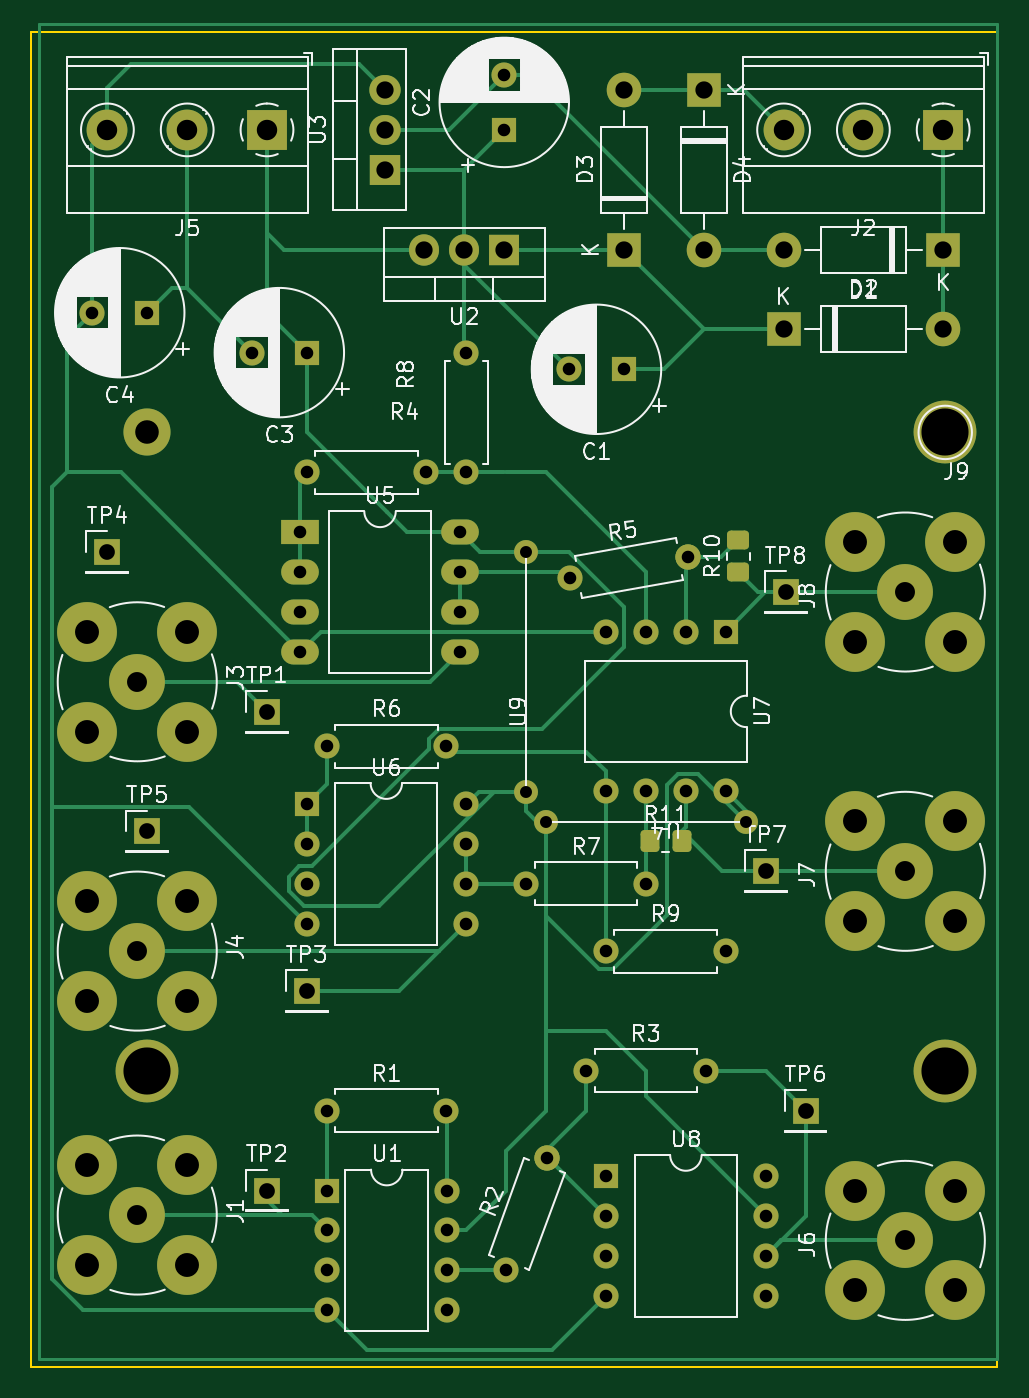
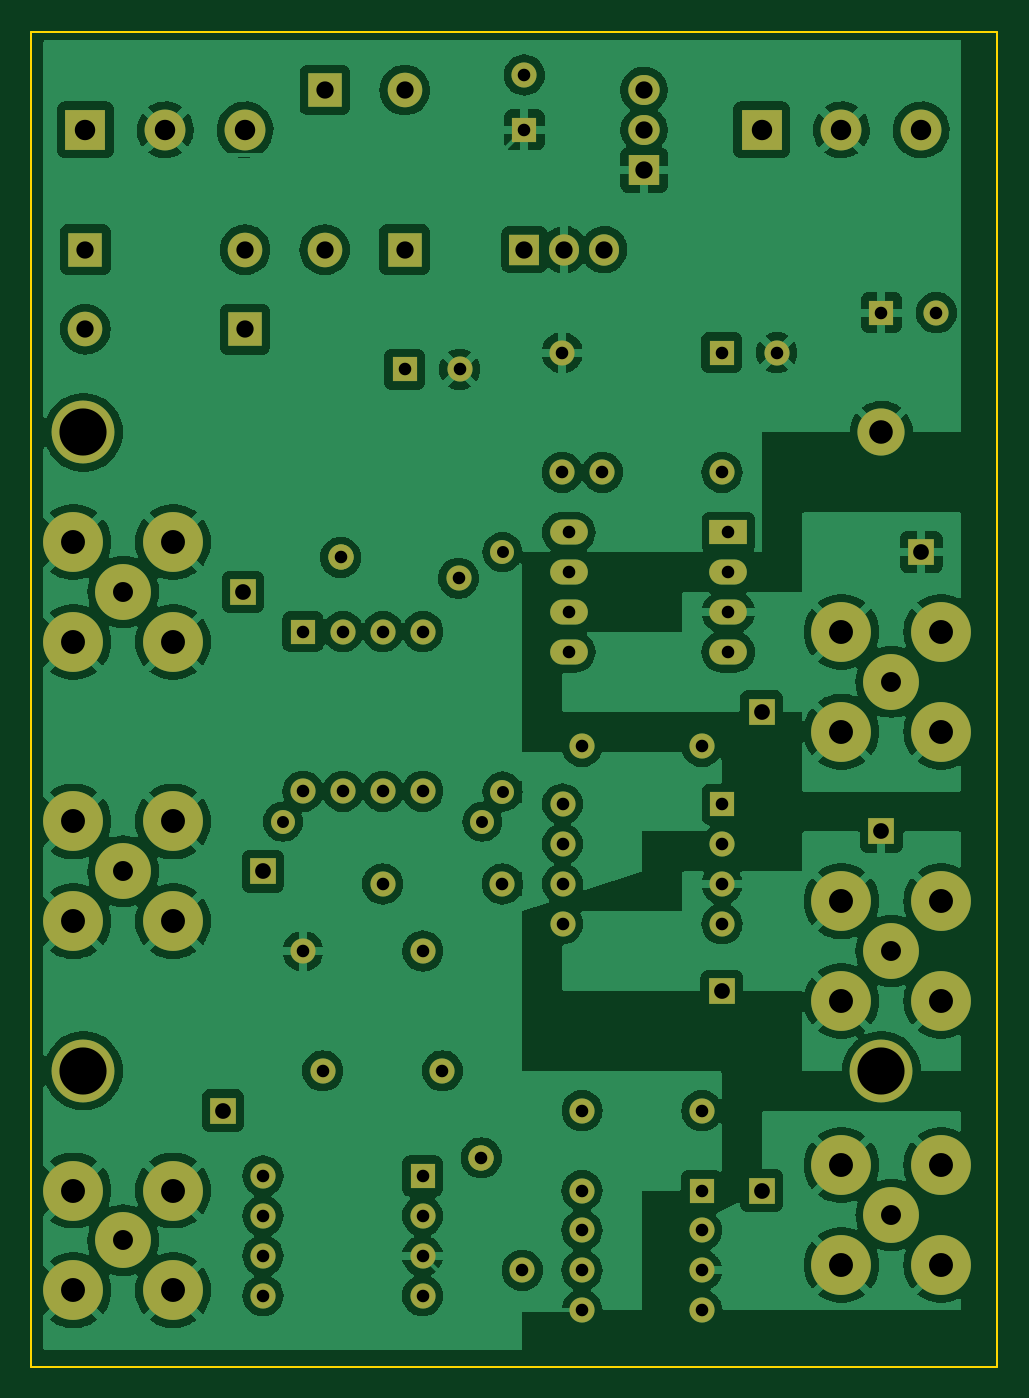
Circuit board: 11 layer files. Board 61.5 x 85.0 mm.
- bottom_copper: CT-B_Cu.gbr (273574 bytes)
- bottom_mask: CT-B_Mask.gbr (6341 bytes)
- paste: CT-B_Paste.gbr (464 bytes)
- bottom_silk: CT-B_Silkscreen.gbr (465 bytes)
- outline: CT-Edge_Cuts.gbr (705 bytes)
- top_copper: CT-F_Cu.gbr (21307 bytes)
- top_mask: CT-F_Mask.gbr (7214 bytes)
- paste: CT-F_Paste.gbr (1395 bytes)
- top_silk: CT-F_Silkscreen.gbr (78371 bytes)
- drill: CT-NPTH.drl (285 bytes)
- drill: CT-PTH.drl (2825 bytes)

=== bottom_copper: CT-B_Cu.gbr (273574 bytes, source omitted) ===
=== bottom_mask: CT-B_Mask.gbr ===
%TF.GenerationSoftware,KiCad,Pcbnew,(6.0.9)*%
%TF.CreationDate,2023-04-20T10:47:30+05:30*%
%TF.ProjectId,CT,43542e6b-6963-4616-945f-706362585858,rev?*%
%TF.SameCoordinates,Original*%
%TF.FileFunction,Soldermask,Bot*%
%TF.FilePolarity,Negative*%
%FSLAX46Y46*%
G04 Gerber Fmt 4.6, Leading zero omitted, Abs format (unit mm)*
G04 Created by KiCad (PCBNEW (6.0.9)) date 2023-04-20 10:47:30*
%MOMM*%
%LPD*%
G01*
G04 APERTURE LIST*
G04 Aperture macros list*
%AMHorizOval*
0 Thick line with rounded ends*
0 $1 width*
0 $2 $3 position (X,Y) of the first rounded end (center of the circle)*
0 $4 $5 position (X,Y) of the second rounded end (center of the circle)*
0 Add line between two ends*
20,1,$1,$2,$3,$4,$5,0*
0 Add two circle primitives to create the rounded ends*
1,1,$1,$2,$3*
1,1,$1,$4,$5*%
G04 Aperture macros list end*
%ADD10C,1.600000*%
%ADD11O,1.600000X1.600000*%
%ADD12R,1.600000X1.600000*%
%ADD13C,3.556000*%
%ADD14C,3.810000*%
%ADD15R,1.700000X1.700000*%
%ADD16R,2.400000X1.600000*%
%ADD17O,2.400000X1.600000*%
%ADD18C,3.000000*%
%ADD19R,2.200000X2.200000*%
%ADD20O,2.200000X2.200000*%
%ADD21C,1.524000*%
%ADD22R,2.600000X2.600000*%
%ADD23C,2.600000*%
%ADD24C,4.000000*%
%ADD25R,1.905000X2.000000*%
%ADD26O,1.905000X2.000000*%
%ADD27HorizOval,1.600000X0.000000X0.000000X0.000000X0.000000X0*%
%ADD28HorizOval,1.600000X0.000000X0.000000X0.000000X0.000000X0*%
%ADD29R,2.000000X1.905000*%
%ADD30O,2.000000X1.905000*%
G04 APERTURE END LIST*
D10*
%TO.C,R1*%
X67310000Y-139700000D03*
D11*
X74930000Y-139700000D03*
%TD*%
D12*
%TO.C,U8*%
X85090000Y-143853000D03*
D11*
X85090000Y-146393000D03*
X85090000Y-148933000D03*
X85090000Y-151473000D03*
X95250000Y-151473000D03*
X95250000Y-148933000D03*
X95250000Y-146393000D03*
X95250000Y-143853000D03*
%TD*%
D13*
%TO.C,J6*%
X104140000Y-147955000D03*
D14*
X100965000Y-151130000D03*
X107315000Y-144780000D03*
X107315000Y-151130000D03*
X100965000Y-144780000D03*
%TD*%
D10*
%TO.C,R8*%
X76200000Y-99060000D03*
D11*
X76200000Y-91440000D03*
%TD*%
D15*
%TO.C,TP8*%
X96520000Y-106680000D03*
%TD*%
D10*
%TO.C,R9*%
X85080000Y-129540000D03*
D11*
X92700000Y-129540000D03*
%TD*%
D16*
%TO.C,U5*%
X65620000Y-102880000D03*
D17*
X65620000Y-105420000D03*
X65620000Y-107960000D03*
X65620000Y-110500000D03*
X75780000Y-110500000D03*
X75780000Y-107960000D03*
X75780000Y-105420000D03*
X75780000Y-102880000D03*
%TD*%
D18*
%TO.C,*%
X106680000Y-137160000D03*
%TD*%
D13*
%TO.C,J3*%
X55245000Y-112395000D03*
D14*
X58420000Y-115570000D03*
X52070000Y-109220000D03*
X52070000Y-115570000D03*
X58420000Y-109220000D03*
%TD*%
D10*
%TO.C,R6*%
X67310000Y-116500000D03*
D11*
X74930000Y-116500000D03*
%TD*%
D19*
%TO.C,D1*%
X96389290Y-89962300D03*
D20*
X106549290Y-89962300D03*
%TD*%
D21*
%TO.C,U9*%
X80000000Y-119380000D03*
X80000000Y-104140000D03*
%TD*%
D22*
%TO.C,J2*%
X106549290Y-77262300D03*
D23*
X101469290Y-77262300D03*
X96389290Y-77262300D03*
%TD*%
D24*
%TO.C,*%
X106680000Y-137160000D03*
%TD*%
D13*
%TO.C,J1*%
X55245000Y-146342000D03*
D14*
X52070000Y-143167000D03*
X58420000Y-143167000D03*
X58420000Y-149517000D03*
X52070000Y-149517000D03*
%TD*%
D12*
%TO.C,C1*%
X86229290Y-92502300D03*
D10*
X82729290Y-92502300D03*
%TD*%
%TO.C,R7*%
X80010000Y-125260000D03*
D11*
X87630000Y-125260000D03*
%TD*%
D24*
%TO.C,*%
X55880000Y-137160000D03*
%TD*%
D12*
%TO.C,C4*%
X55880000Y-88900000D03*
D10*
X52380000Y-88900000D03*
%TD*%
D15*
%TO.C,TP5*%
X55880000Y-121920000D03*
%TD*%
%TO.C,TP2*%
X63500000Y-144780000D03*
%TD*%
D12*
%TO.C,C2*%
X78609290Y-77262300D03*
D10*
X78609290Y-73762300D03*
%TD*%
D22*
%TO.C,J5*%
X63505000Y-77262300D03*
D23*
X58425000Y-77262300D03*
X53345000Y-77262300D03*
%TD*%
D19*
%TO.C,D2*%
X106549290Y-84882300D03*
D20*
X96389290Y-84882300D03*
%TD*%
D18*
%TO.C,*%
X55880000Y-137160000D03*
%TD*%
D15*
%TO.C,TP7*%
X95250000Y-124460000D03*
%TD*%
D12*
%TO.C,U1*%
X67320000Y-144780000D03*
D11*
X67320000Y-147320000D03*
X67320000Y-149860000D03*
X67320000Y-152400000D03*
X74940000Y-152400000D03*
X74940000Y-149860000D03*
X74940000Y-147320000D03*
X74940000Y-144780000D03*
%TD*%
D19*
%TO.C,D3*%
X86229290Y-84882300D03*
D20*
X86229290Y-74722300D03*
%TD*%
D25*
%TO.C,U2*%
X78609290Y-84882300D03*
D26*
X76069290Y-84882300D03*
X73529290Y-84882300D03*
%TD*%
D24*
%TO.C,J9*%
X106680000Y-96520000D03*
%TD*%
D18*
%TO.C,*%
X55880000Y-96520000D03*
%TD*%
D10*
%TO.C,R2*%
X78740000Y-149860000D03*
D27*
X81346193Y-142699542D03*
%TD*%
D10*
%TO.C,R3*%
X83820000Y-137160000D03*
D11*
X91440000Y-137160000D03*
%TD*%
D10*
%TO.C,R5*%
X82800000Y-105800000D03*
D28*
X90304235Y-104476801D03*
%TD*%
D15*
%TO.C,TP3*%
X66040000Y-132080000D03*
%TD*%
D12*
%TO.C,C3*%
X66040000Y-91440000D03*
D10*
X62540000Y-91440000D03*
%TD*%
D19*
%TO.C,D4*%
X91309290Y-74722300D03*
D20*
X91309290Y-84882300D03*
%TD*%
D15*
%TO.C,TP6*%
X97790000Y-139700000D03*
%TD*%
D10*
%TO.C,R4*%
X66020000Y-99060000D03*
D11*
X73640000Y-99060000D03*
%TD*%
D29*
%TO.C,U3*%
X70989290Y-79802300D03*
D30*
X70989290Y-77262300D03*
X70989290Y-74722300D03*
%TD*%
D12*
%TO.C,U7*%
X92700000Y-109200000D03*
D11*
X90160000Y-109200000D03*
X87620000Y-109200000D03*
X85080000Y-109200000D03*
X85080000Y-119360000D03*
X87620000Y-119360000D03*
X90160000Y-119360000D03*
X92700000Y-119360000D03*
%TD*%
D15*
%TO.C,TP4*%
X53340000Y-104140000D03*
%TD*%
%TO.C,TP1*%
X63500000Y-114300000D03*
%TD*%
D13*
%TO.C,J4*%
X55245000Y-129540000D03*
D14*
X58420000Y-132715000D03*
X52070000Y-132715000D03*
X52070000Y-126365000D03*
X58420000Y-126365000D03*
%TD*%
D12*
%TO.C,U6*%
X66020000Y-120180000D03*
D11*
X66020000Y-122720000D03*
X66020000Y-125260000D03*
X66020000Y-127800000D03*
X76180000Y-127800000D03*
X76180000Y-125260000D03*
X76180000Y-122720000D03*
X76180000Y-120180000D03*
%TD*%
D21*
%TO.C,U4*%
X81280000Y-121300000D03*
X93980000Y-121300000D03*
%TD*%
D13*
%TO.C,J8*%
X104140000Y-106680000D03*
D14*
X100965000Y-103505000D03*
X100965000Y-109855000D03*
X107315000Y-103505000D03*
X107315000Y-109855000D03*
%TD*%
D13*
%TO.C,J7*%
X104140000Y-124460000D03*
D14*
X107315000Y-127635000D03*
X100965000Y-127635000D03*
X100965000Y-121285000D03*
X107315000Y-121285000D03*
%TD*%
M02*

=== paste: CT-B_Paste.gbr ===
%TF.GenerationSoftware,KiCad,Pcbnew,(6.0.9)*%
%TF.CreationDate,2023-04-20T10:47:30+05:30*%
%TF.ProjectId,CT,43542e6b-6963-4616-945f-706362585858,rev?*%
%TF.SameCoordinates,Original*%
%TF.FileFunction,Paste,Bot*%
%TF.FilePolarity,Positive*%
%FSLAX46Y46*%
G04 Gerber Fmt 4.6, Leading zero omitted, Abs format (unit mm)*
G04 Created by KiCad (PCBNEW (6.0.9)) date 2023-04-20 10:47:30*
%MOMM*%
%LPD*%
G01*
G04 APERTURE LIST*
G04 APERTURE END LIST*
M02*

=== bottom_silk: CT-B_Silkscreen.gbr ===
%TF.GenerationSoftware,KiCad,Pcbnew,(6.0.9)*%
%TF.CreationDate,2023-04-20T10:47:30+05:30*%
%TF.ProjectId,CT,43542e6b-6963-4616-945f-706362585858,rev?*%
%TF.SameCoordinates,Original*%
%TF.FileFunction,Legend,Bot*%
%TF.FilePolarity,Positive*%
%FSLAX46Y46*%
G04 Gerber Fmt 4.6, Leading zero omitted, Abs format (unit mm)*
G04 Created by KiCad (PCBNEW (6.0.9)) date 2023-04-20 10:47:30*
%MOMM*%
%LPD*%
G01*
G04 APERTURE LIST*
G04 APERTURE END LIST*
M02*

=== outline: CT-Edge_Cuts.gbr ===
%TF.GenerationSoftware,KiCad,Pcbnew,(6.0.9)*%
%TF.CreationDate,2023-04-20T10:47:30+05:30*%
%TF.ProjectId,CT,43542e6b-6963-4616-945f-706362585858,rev?*%
%TF.SameCoordinates,Original*%
%TF.FileFunction,Profile,NP*%
%FSLAX46Y46*%
G04 Gerber Fmt 4.6, Leading zero omitted, Abs format (unit mm)*
G04 Created by KiCad (PCBNEW (6.0.9)) date 2023-04-20 10:47:30*
%MOMM*%
%LPD*%
G01*
G04 APERTURE LIST*
%TA.AperFunction,Profile*%
%ADD10C,0.100000*%
%TD*%
G04 APERTURE END LIST*
D10*
X48500000Y-71000000D02*
X110000000Y-71000000D01*
X110000000Y-71000000D02*
X110000000Y-156000000D01*
X110000000Y-156000000D02*
X48500000Y-156000000D01*
X48500000Y-156000000D02*
X48500000Y-71000000D01*
M02*

=== top_copper: CT-F_Cu.gbr (21307 bytes, source omitted) ===
=== top_mask: CT-F_Mask.gbr (7214 bytes, source omitted) ===
=== paste: CT-F_Paste.gbr (1395 bytes, source withheld) ===
=== top_silk: CT-F_Silkscreen.gbr (78371 bytes, source omitted) ===
=== drill: CT-NPTH.drl ===
M48
; DRILL file {KiCad (6.0.9)} date Thu Apr 20 10:45:42 2023
; FORMAT={-:-/ absolute / inch / decimal}
; #@! TF.CreationDate,2023-04-20T10:45:42+05:30
; #@! TF.GenerationSoftware,Kicad,Pcbnew,(6.0.9)
; #@! TF.FileFunction,NonPlated,1,2,NPTH
FMAT,2
INCH
%
G90
G05
T0
M30

=== drill: CT-PTH.drl ===
M48
; DRILL file {KiCad (6.0.9)} date Thu Apr 20 10:45:42 2023
; FORMAT={-:-/ absolute / inch / decimal}
; #@! TF.CreationDate,2023-04-20T10:45:42+05:30
; #@! TF.GenerationSoftware,Kicad,Pcbnew,(6.0.9)
; #@! TF.FileFunction,Plated,1,2,PTH
FMAT,2
INCH
; #@! TA.AperFunction,Plated,PTH,ComponentDrill
T1C0.0300
; #@! TA.AperFunction,Plated,PTH,ComponentDrill
T2C0.0315
; #@! TA.AperFunction,Plated,PTH,ComponentDrill
T3C0.0394
; #@! TA.AperFunction,Plated,PTH,ComponentDrill
T4C0.0433
; #@! TA.AperFunction,Plated,PTH,ComponentDrill
T5C0.0500
; #@! TA.AperFunction,Plated,PTH,ComponentDrill
T6C0.0512
; #@! TA.AperFunction,Plated,PTH,ComponentDrill
T7C0.0591
; #@! TA.AperFunction,Plated,PTH,ComponentDrill
T8C0.0600
; #@! TA.AperFunction,Plated,PTH,ComponentDrill
T9C0.1181
%
G90
G05
T1
X3.1496Y-4.1
X3.1496Y-4.7
X3.2Y-4.7756
X3.7Y-4.7756
T2
X2.0622Y-3.5
X2.2Y-3.5
X2.4622Y-3.6
X2.5835Y-4.0504
X2.5835Y-4.1504
X2.5835Y-4.2504
X2.5835Y-4.3504
X2.5992Y-3.9
X2.5992Y-4.7315
X2.5992Y-4.8315
X2.5992Y-4.9315
X2.5992Y-5.0315
X2.6Y-3.6
X2.65Y-4.5866
X2.65Y-5.5
X2.6504Y-5.7
X2.6504Y-5.8
X2.6504Y-5.9
X2.6504Y-6.0
X2.8992Y-3.9
X2.95Y-4.5866
X2.95Y-5.5
X2.9504Y-5.7
X2.9504Y-5.8
X2.9504Y-5.9
X2.9504Y-6.0
X2.9835Y-4.0504
X2.9835Y-4.1504
X2.9835Y-4.2504
X2.9835Y-4.3504
X2.9992Y-4.7315
X2.9992Y-4.8315
X2.9992Y-4.9315
X2.9992Y-5.0315
X3.0Y-3.6
X3.0Y-3.9
X3.0949Y-2.904
X3.0949Y-3.0418
X3.1Y-5.9
X3.15Y-4.9315
X3.2026Y-5.6181
X3.2571Y-3.6418
X3.2598Y-4.1654
X3.3Y-5.4
X3.3496Y-4.2992
X3.3496Y-4.6992
X3.3496Y-5.1
X3.35Y-5.6635
X3.35Y-5.7635
X3.35Y-5.8635
X3.35Y-5.9635
X3.3949Y-3.6418
X3.4496Y-4.2992
X3.4496Y-4.6992
X3.45Y-4.9315
X3.5496Y-4.2992
X3.5496Y-4.6992
X3.5553Y-4.1133
X3.6Y-5.4
X3.6496Y-4.2992
X3.6496Y-4.6992
X3.6496Y-5.1
X3.75Y-5.6635
X3.75Y-5.7635
X3.75Y-5.8635
X3.75Y-5.9635
T3
X2.1Y-4.1
X2.2Y-4.8
X2.5Y-4.5
X2.5Y-5.7
X2.6Y-5.2
X3.75Y-4.9
X3.8Y-4.2
X3.85Y-5.5
T4
X2.7949Y-2.9418
X2.7949Y-3.0418
X2.7949Y-3.1418
X2.8949Y-3.3418
X2.9949Y-3.3418
X3.0949Y-3.3418
X3.3949Y-2.9418
X3.3949Y-3.3418
X3.5949Y-2.9418
X3.5949Y-3.3418
X3.7949Y-3.3418
X3.7949Y-3.5418
X4.1949Y-3.3418
X4.1949Y-3.5418
T5
X2.175Y-4.425
X2.175Y-5.1
X2.175Y-5.7615
X4.1Y-4.2
X4.1Y-4.9
X4.1Y-5.825
T6
X2.1002Y-3.0418
X2.3002Y-3.0418
X2.5002Y-3.0418
X3.7949Y-3.0418
X3.9949Y-3.0418
X4.1949Y-3.0418
T7
X2.2Y-3.8
X2.2Y-5.4
X4.2Y-5.4
T8
X2.05Y-4.3
X2.05Y-4.55
X2.05Y-4.975
X2.05Y-5.225
X2.05Y-5.6365
X2.05Y-5.8865
X2.3Y-4.3
X2.3Y-4.55
X2.3Y-4.975
X2.3Y-5.225
X2.3Y-5.6365
X2.3Y-5.8865
X3.975Y-4.075
X3.975Y-4.325
X3.975Y-4.775
X3.975Y-5.025
X3.975Y-5.7
X3.975Y-5.95
X4.225Y-4.075
X4.225Y-4.325
X4.225Y-4.775
X4.225Y-5.025
X4.225Y-5.7
X4.225Y-5.95
T9
X2.2Y-5.4
X4.2Y-3.8
X4.2Y-5.4
T0
M30

